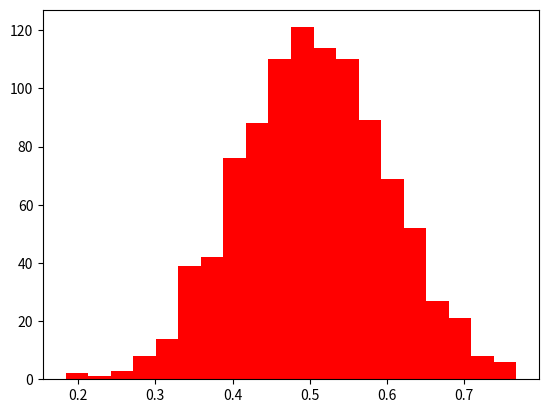

Source code (Python): (Note: this script raises an exception after producing the figure.)
import numpy as np
import matplotlib.pyplot as plt

mu = 0.5
sigma = 0.1

#Gerando distribuição normal com 1000 elementos
normal_dist = np.random.normal(mu, sigma, 1000)

#Graficando dados num histograma com n_bins
n_bins = 20
count, bins, ignored = plt.hist(normal_dist, n_bins, normed=True,color='red')

#Calculando gaussiana através dos dados
gaussiana = 1/(sigma*np.sqrt(2*np.pi))*np.exp(-(bins-mu)**2/(2*sigma**2))

plt.plot(bins,gaussiana,linewidth=3, color='blue')
plt.xlabel('Intervalo')
plt.ylabel('Contagem')
plt.title('Distribuição normal')

plt.show()

